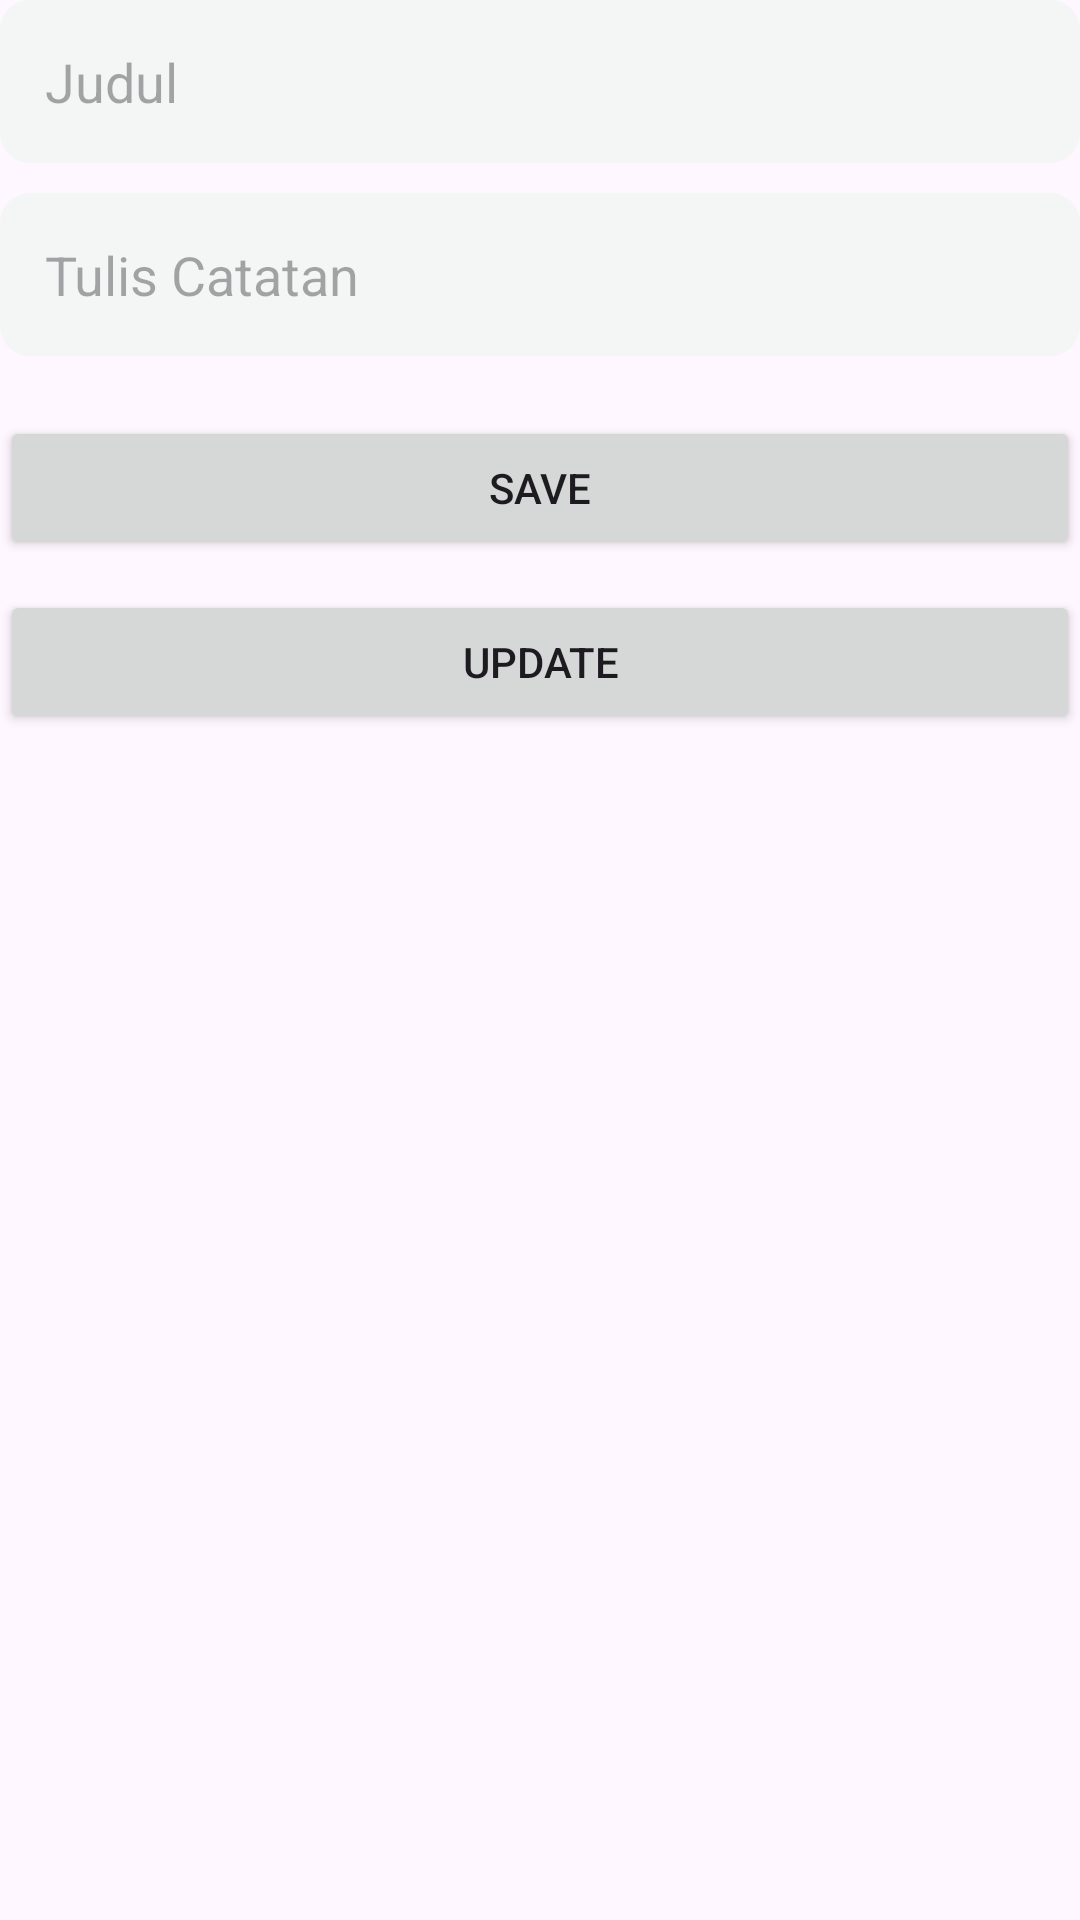

Produce the Android XML layout that renders to this screen, including the resource entries it uses.
<!-- AndroidManifest.xml: application theme Theme.Crud_room -->
<!-- res/layout/activity_edit.xml -->
<?xml version="1.0" encoding="utf-8"?>
<androidx.constraintlayout.widget.ConstraintLayout xmlns:android="http://schemas.android.com/apk/res/android"
    xmlns:app="http://schemas.android.com/apk/res-auto"
    xmlns:tools="http://schemas.android.com/tools"
    android:layout_width="match_parent"
    android:layout_height="match_parent"
    tools:context=".room.EditActivity">

    <EditText
        android:layout_width="0dp"
        android:layout_height="wrap_content"
        android:id="@+id/edit_title"
        android:hint="Judul"
        app:layout_constraintStart_toStartOf="parent"
        app:layout_constraintEnd_toEndOf="parent"
        app:layout_constraintTop_toTopOf="parent"
        android:background="@drawable/edittextstyle"/>
    <EditText
        android:layout_width="0dp"
        android:layout_height="wrap_content"
        android:id="@+id/edit_note"
        android:hint="Tulis Catatan"
        app:layout_constraintStart_toStartOf="parent"
        app:layout_constraintEnd_toEndOf="parent"
        app:layout_constraintTop_toBottomOf="@id/edit_title"
        android:layout_marginTop="10dp"
        android:gravity="top"
        android:background="@drawable/edittextstyle"/>

    <Button
        android:layout_width="0dp"
        android:layout_height="wrap_content"
        android:id="@+id/button_save"
        android:text="SAVE"
        app:layout_constraintStart_toStartOf="parent"
        app:layout_constraintEnd_toEndOf="parent"
        app:layout_constraintTop_toBottomOf="@id/edit_note"
        android:layout_marginTop="20dp"/>

    <Button
        android:layout_width="0dp"
        android:layout_height="wrap_content"
        android:id="@+id/button_update"
        android:text="UPDATE"
        app:layout_constraintStart_toStartOf="parent"
        app:layout_constraintEnd_toEndOf="parent"
        app:layout_constraintTop_toBottomOf="@id/button_save"
        android:layout_marginTop="10dp"/>



</androidx.constraintlayout.widget.ConstraintLayout>
<!-- resources referenced by this layout -->
<resources>
  <!-- drawable edittextstyle (drawable) -->
  <?xml version="1.0" encoding="utf-8"?>
  
  <shape xmlns:android="http://schemas.android.com/apk/res/android">
      <corners android:radius="10dp"/>
      <padding android:bottom="15dp"
          android:right="15dp"
          android:top="15dp"
          android:left="15dp"/>
      <solid android:color="#f3f6f4"/>
  </shape>
  <style name="Theme.Crud_room" parent="Base.Theme.Crud_room" />
  <style name="Base.Theme.Crud_room" parent="Theme.Material3.DayNight.NoActionBar">
          
          
      </style>
</resources>
